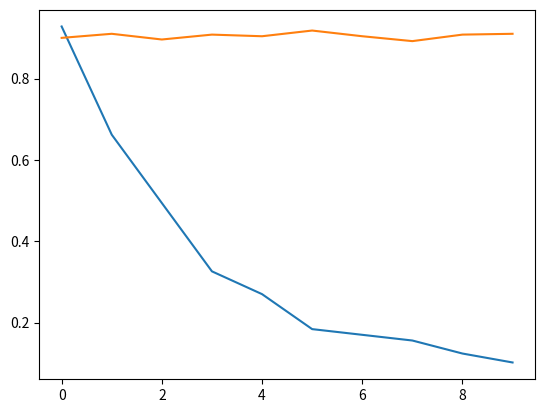

Write Python code to recreate this figure.
import matplotlib.pyplot as plt

n_y = [0.928, 0.662, 0.494, 0.326, 0.27, 0.184, 0.17, 0.156, 0.124, 0.102]
n_yb=[0.9, 0.91, 0.896, 0.908, 0.904, 0.918, 0.904, 0.892, 0.908, 0.91]
x = [i for i in range(0, 10)]
print(n_y)
print(n_yb)
plt.plot(x, n_y)
plt.plot(x, n_yb)
plt.show()
